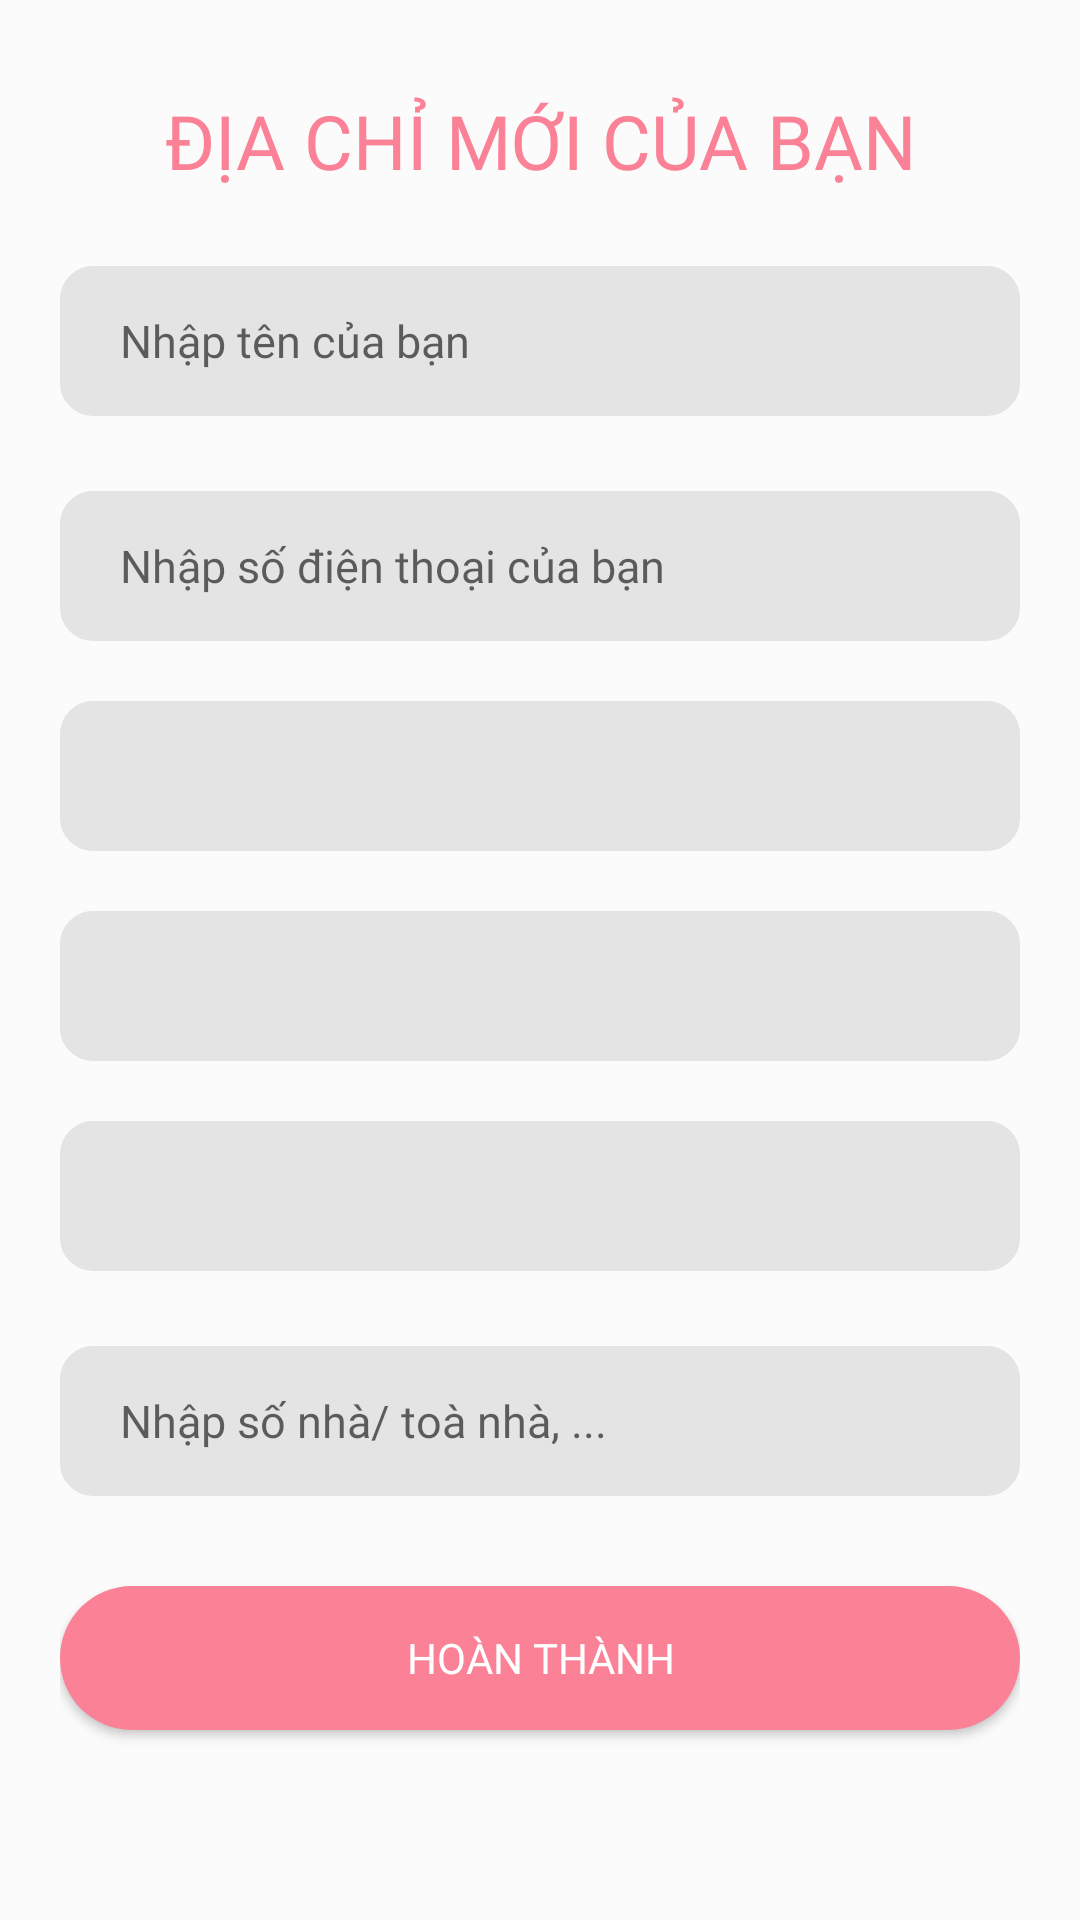

The Android layout XML behind this screen, and the referenced resources:
<!-- AndroidManifest.xml: application theme Theme.SweetFlowerShop -->
<!-- res/layout/activity_set_address.xml -->
<?xml version="1.0" encoding="utf-8"?>
<layout xmlns:android="http://schemas.android.com/apk/res/android"
    xmlns:app="http://schemas.android.com/apk/res-auto">

    <androidx.constraintlayout.widget.ConstraintLayout
        android:layout_width="match_parent"
        android:layout_height="match_parent"
        android:id="@+id/cardBottomSheet"
        android:background="@color/background">

        <TextView
            android:id="@+id/textView2"
            android:layout_width="match_parent"
            android:layout_height="wrap_content"
            android:layout_marginTop="30dp"
            android:gravity="center"
            android:fontFamily="@font/poppins_medium"
            android:text="ĐỊA CHỈ MỚI CỦA BẠN"
            android:textColor="@color/mainText"
            android:textSize="25sp"
            app:layout_constraintStart_toStartOf="parent"
            app:layout_constraintTop_toTopOf="parent" />


        <LinearLayout
            android:orientation="vertical"
            android:layout_marginLeft="20dp"
            android:layout_marginRight="20dp"
            android:layout_marginTop="20dp"
            android:layout_marginBottom="40dp"
            android:layout_width="match_parent"
            android:layout_height="wrap_content"
            android:background="@color/background"
            app:layout_constraintTop_toBottomOf="@+id/textView2">

            <EditText
                android:id="@+id/tv_name"
                android:layout_width="match_parent"
                android:layout_height="50dp"
                android:textSize="15sp"
                android:paddingLeft="20dp"
                android:drawableRight="@null"
                android:layout_marginBottom="20dp"
                android:paddingRight="20dp"
                android:layout_marginTop="5dp"
                android:textColor="@color/textAd"
                android:background="@drawable/rounder_border_littlebit"
                android:fontFamily="@font/poppins_medium"
                android:hint="Nhập tên của bạn"
                android:maxLines="1" />

            <EditText
                android:id="@+id/tv_phone"
                android:layout_width="match_parent"
                android:layout_height="50dp"
                android:textSize="15sp"
                android:paddingLeft="20dp"
                android:drawableRight="@null"
                android:layout_marginBottom="20dp"
                android:paddingRight="20dp"
                android:layout_marginTop="5dp"
                android:textColor="@color/textAd"
                android:background="@drawable/rounder_border_littlebit"
                android:fontFamily="@font/poppins_medium"
                android:hint="Nhập số điện thoại của bạn"
                android:inputType="number"
                android:maxLines="1" />

            <Spinner
                android:id="@+id/citySpinner_cardAddBottomSheet"
                android:layout_width="match_parent"
                android:layout_height="50dp"
                android:textSize="15sp"
                android:paddingLeft="20dp"
                android:paddingRight="20dp"
                android:layout_marginBottom="20dp"
                android:textColor="@color/mainText"
                android:background="@drawable/rounder_border_littlebit"
                android:fontFamily="@font/poppins_medium"
                android:hint="Select City/Province"
                android:spinnerMode="dropdown" />

            <Spinner
                android:id="@+id/districtSpinner_cardAddBottomSheet"
                android:layout_width="match_parent"
                android:layout_height="50dp"
                android:textSize="15sp"
                android:paddingLeft="20dp"
                android:paddingRight="20dp"
                android:layout_marginBottom="20dp"
                android:textColor="@color/mainText"
                android:background="@drawable/rounder_border_littlebit"
                android:fontFamily="@font/poppins_medium"
                android:hint="Select District"
                android:spinnerMode="dropdown" />

            <Spinner
                android:id="@+id/wardSpinner_cardAddBottomSheet"
                android:layout_width="match_parent"
                android:layout_height="50dp"
                android:textSize="15sp"
                android:paddingLeft="20dp"
                android:paddingRight="20dp"
                android:layout_marginBottom="20dp"
                android:textColor="@color/mainText"
                android:background="@drawable/rounder_border_littlebit"
                android:fontFamily="@font/poppins_medium"
                android:hint="Select Ward"
                android:spinnerMode="dropdown" />

            <EditText
                android:id="@+id/address_cardAddBottomSheet"
                android:layout_width="match_parent"
                android:layout_height="50dp"
                android:textSize="15sp"
                android:paddingLeft="20dp"
                android:drawableRight="@null"
                android:paddingRight="20dp"
                android:layout_marginTop="5dp"
                android:textColor="@color/textAd"
                android:background="@drawable/rounder_border_littlebit"
                android:fontFamily="@font/poppins_medium"
                android:hint="Nhập số nhà/ toà nhà, ..."
                android:maxLines="1" />

            <Button
                android:id="@+id/addCardBtn_cardAddBottomSheet"
                android:layout_width="match_parent"
                android:layout_height="wrap_content"
                android:background="@drawable/btn_bg"
                android:textColor="@color/white"
                android:text="HOÀN THÀNH"
                android:fontFamily="@font/poppins_medium"
                android:layout_marginTop="30dp"
                android:elevation="10dp"
                android:layout_marginBottom="40dp" />

        </LinearLayout>


    </androidx.constraintlayout.widget.ConstraintLayout>
</layout>
<!-- resources referenced by this layout -->
<resources>
  <color name="background">#FBFBFB</color>
  <color name="mainText">#fa8196</color>
  <color name="textAd">#000000</color>
  <color name="white">#FFFFFFFF</color>
  <!-- drawable btn_bg (drawable) -->
  <?xml version="1.0" encoding="utf-8"?>
  <shape xmlns:android="http://schemas.android.com/apk/res/android">
  
      <solid android:color="@color/mainText"/>
      <corners android:radius="30dp"/>
  
  </shape>
  <!-- drawable rounder_border_littlebit (drawable) -->
  <?xml version="1.0" encoding="utf-8"?>
  <shape xmlns:android="http://schemas.android.com/apk/res/android"
      android:shape="rectangle">
  
      <solid android:color="#E4E4E4" />
  
      <stroke
          android:width="2dp"
          android:color="#E4E4E4" />
  
      
      <corners android:radius="10dp" />
  
      
      <padding
          android:bottom="10dp"
          android:left="20dp"
          android:right="20dp"
          android:top="10dp"/>
  
  </shape>
  <style name="Theme.SweetFlowerShop" parent="Theme.AppCompat.Light.DarkActionBar" />
</resources>
